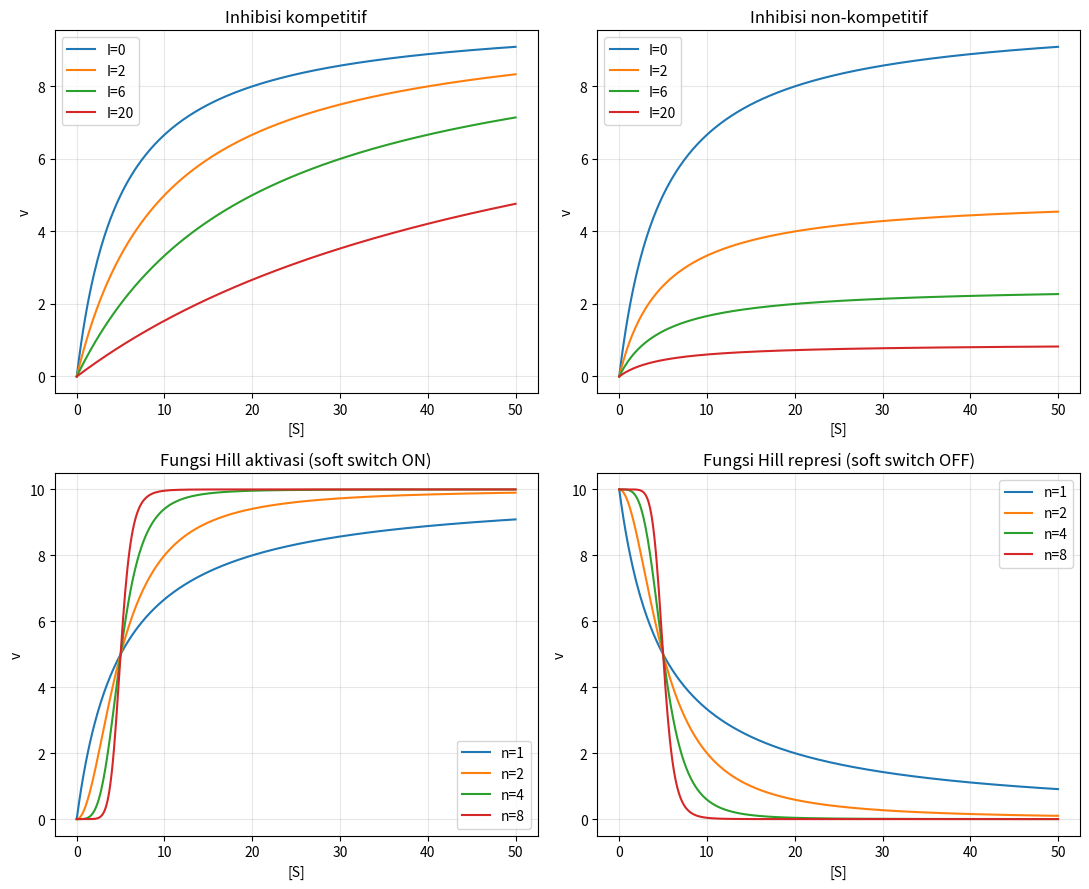

Reproduce this figure in Python.
"""L04 — Kinematika Enzim II / Enzyme Kinetics II.

Inhibisi kompetitif dan non-kompetitif, regulasi alosterik dan kooperatif,
fungsi Hill (bentuk aktivasi/"kompetitif" dan represi/"non-kompetitif") sebagai
model regulasi, serta kinematika sigmoidal sebagai "soft switch".

Referensi:
  - Ingalls (2013) Bab 3 (inhibisi enzim, kooperativitas, persamaan Hill)
  - Alon (2006) Bab 2 (fungsi Hill sebagai fungsi input aktivator/represor)
  - Swain, PSB notes (bagian kinematika enzim)

Cara menjalankan:
  python scripts/04_enzyme_kinetics_II.py
"""

import numpy as np
import matplotlib.pyplot as plt

Vmax, KM, Ki = 10.0, 5.0, 2.0
S = np.linspace(0, 50, 400)

# --- Inhibisi kompetitif: KM_app naik, Vmax tetap ---
def v_competitive(S, I):
    KM_app = KM * (1 + I / Ki)
    return Vmax * S / (KM_app + S)

# --- Inhibisi non-kompetitif: Vmax_app turun, KM tetap ---
def v_noncompetitive(S, I):
    Vmax_app = Vmax / (1 + I / Ki)
    return Vmax_app * S / (KM + S)

I_values = [0, 2, 6, 20]
for I in I_values:
    print(f"I={I:5.1f}: kompetitif KM_app={KM * (1 + I / Ki):5.2f}, Vmax_app={Vmax:5.2f}"
          f"  |  non-kompetitif KM_app={KM:5.2f}, Vmax_app={Vmax / (1 + I / Ki):5.2f}")

# --- Fungsi Hill: aktivasi (sigmoid naik) dan represi (sigmoid turun) ---
def hill_activation(S, n, K=KM):
    return Vmax * S**n / (K**n + S**n)

def hill_repression(S, n, K=KM):
    return Vmax * K**n / (K**n + S**n)

n_values = [1, 2, 4, 8]

fig, axes = plt.subplots(2, 2, figsize=(11, 9))
for I in I_values:
    axes[0, 0].plot(S, v_competitive(S, I), label=f"I={I}")
axes[0, 0].set_title("Inhibisi kompetitif")
axes[0, 0].legend()

for I in I_values:
    axes[0, 1].plot(S, v_noncompetitive(S, I), label=f"I={I}")
axes[0, 1].set_title("Inhibisi non-kompetitif")
axes[0, 1].legend()

for n in n_values:
    axes[1, 0].plot(S, hill_activation(S, n), label=f"n={n}")
axes[1, 0].set_title("Fungsi Hill aktivasi (soft switch ON)")
axes[1, 0].legend()

for n in n_values:
    axes[1, 1].plot(S, hill_repression(S, n), label=f"n={n}")
axes[1, 1].set_title("Fungsi Hill represi (soft switch OFF)")
axes[1, 1].legend()

for ax in axes.flat:
    ax.set_xlabel("[S]")
    ax.set_ylabel("v")
    ax.grid(alpha=0.3)
plt.tight_layout()
plt.show()
